Run: headless pygame with SDL's dummy video driver; simulated clock (each Clock.tick advances the game by its frame time, no real sleeping); random seed 0; keys injected as events and as key.get_pressed() state; mouse plan: one left click at the window centre at the start of phase 2, then a move to the lower-right quarter at the start of phase 3.
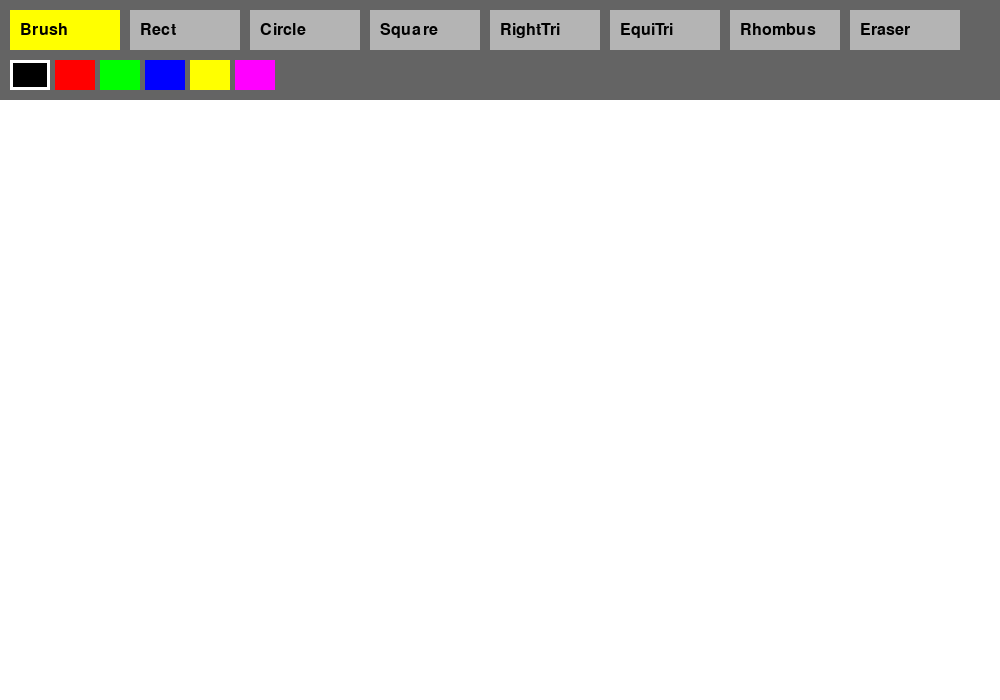
Frame 1 of 4 · flips 1–60 · no input
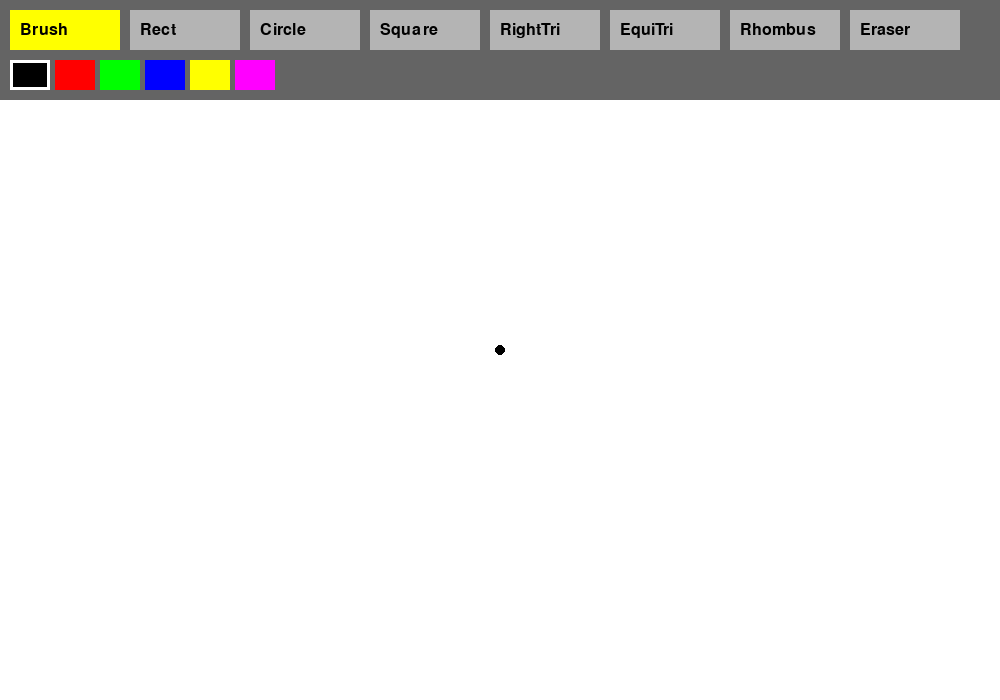
Frame 2 of 4 · flips 61–180 · clicked the window centre · tapped SPACE, RETURN · held RIGHT (→), D
Frame 3 of 4 · flips 181–300 · moved the mouse to the lower-right quarter · held DOWN (↓), S · screen unchanged from frame 2, image omitted
Frame 4 of 4 · flips 301–420 · held LEFT (←), A, UP (↑), W · screen unchanged from frame 3, image omitted

The pygame program that drew these frames:

import pygame
import math
from pygame.locals import *

pygame.init()

clock = pygame.time.Clock()
screen = pygame.display.set_mode((1000, 700)) # Экранды сәл үлкейттік (құралдар сыю үшін)
pygame.display.set_caption("Enhanced Paint")

# Жаңа құралдар қосылды: Square, RightTri, EquiTri, Rhombus
tools = ['Brush', 'Rect', 'Circle', 'Square', 'RightTri', 'EquiTri', 'Rhombus', 'Eraser']
current_tool = "Brush"

canvas = pygame.Surface((1000, 640))
canvas.fill((255, 255, 255))
start_pos = None
colors = [(0, 0, 0), (255, 0, 0), (0, 255, 0), (0, 0, 255), (255, 255, 0), (255, 0, 255)]
current_color = (0, 0, 0)

running = True
while running:
    for event in pygame.event.get():
        if event.type == pygame.QUIT:
            running = False
        
        if event.type == MOUSEBUTTONDOWN:
            mx, my = event.pos
            # Құралды таңдау логикасы (жоғарғы панель)
            for i, tool in enumerate(tools):
                x = 10 + i * 110
                if x < mx < x + 100 and 10 < my < 50:
                    current_tool = tool
            
            # Түсті таңдау логикасы
            for i, color in enumerate(colors):
                x = 10 + i * 45
                if x < mx < x + 40 and 60 < my < 90:
                    current_color = color
            
            # Сурет салуды бастау (тек кенеп аумағында)
            if my > 100:
                start_pos = (mx, my - 100)

        elif event.type == MOUSEMOTION:
            mx, my = event.pos
            if pygame.mouse.get_pressed()[0] and my > 100:
                if current_tool == "Brush":
                    pygame.draw.circle(canvas, current_color, (mx, my - 100), 5)
                elif current_tool == "Eraser":
                    pygame.draw.circle(canvas, (255, 255, 255), (mx, my - 100), 50)

        elif event.type == MOUSEBUTTONUP:
            mx, my = event.pos
            if start_pos and my > 100:
                end_pos = (mx, my - 100)
                dx = end_pos[0] - start_pos[0]
                dy = end_pos[1] - start_pos[1]

                # 1. Rectangle (Тіктөртбұрыш)
                if current_tool == "Rect":
                    pygame.draw.rect(canvas, current_color, (start_pos[0], start_pos[1], dx, dy), 2)
                
                # 2. Circle (Шеңбер)
                elif current_tool == "Circle":
                    radius = int(math.hypot(dx, dy))
                    pygame.draw.circle(canvas, current_color, start_pos, radius, 2)
                
                # 3. Square (Шаршы) - dx пен dy-дің ең үлкенін қабырға ретінде аламыз
                elif current_tool == "Square":
                    side = max(abs(dx), abs(dy))
                    s_x = start_pos[0] if dx > 0 else start_pos[0] - side
                    s_y = start_pos[1] if dy > 0 else start_pos[1] - side
                    pygame.draw.rect(canvas, current_color, (s_x, s_y, side, side), 2)

                # 4. Right Triangle (Тік бұрышты үшбұрыш)
                elif current_tool == "RightTri":
                    points = [start_pos, (start_pos[0], end_pos[1]), end_pos]
                    pygame.draw.polygon(canvas, current_color, points, 2)

                # 5. Equilateral Triangle (Тең қабырғалы үшбұрыш)
                elif current_tool == "EquiTri":
                    side = dx
                    height = side * math.sqrt(3) / 2
                    points = [
                        start_pos, 
                        (start_pos[0] + side, start_pos[1]), 
                        (start_pos[0] + side // 2, start_pos[1] - height)
                    ]
                    pygame.draw.polygon(canvas, current_color, points, 2)

                # 6. Rhombus (Ромб)
                elif current_tool == "Rhombus":
                    points = [
                        (start_pos[0] + dx // 2, start_pos[1]), # жоғарғы нүкте
                        (start_pos[0] + dx, start_pos[1] + dy // 2), # оң жақ
                        (start_pos[0] + dx // 2, start_pos[1] + dy), # төменгі
                        (start_pos[0], start_pos[1] + dy // 2)  # сол жақ
                    ]
                    pygame.draw.polygon(canvas, current_color, points, 2)

                start_pos = None

    # --- СУРЕТТЕУ БӨЛІМІ ---
    screen.fill((240, 240, 240))
    
    # Жоғарғы панель (Құралдар)
    pygame.draw.rect(screen, (100, 100, 100), (0, 0, 1000, 100))
    screen.blit(canvas, (0, 100))
    
    # Құралдарды салу
    for i, tool in enumerate(tools):
        x = 10 + i * 120
        color = (255, 255, 0) if current_tool == tool else (180, 180, 180)
        pygame.draw.rect(screen, color, (x, 10, 110, 40))
        font = pygame.font.Font(None, 24)
        text = font.render(tool, True, (0, 0, 0))
        screen.blit(text, (x + 10, 22))
        
    # Түстерді салу
    for i, color in enumerate(colors):
        x = 10 + i * 45
        pygame.draw.rect(screen, color, (x, 60, 40, 30))
        if current_color == color:
            pygame.draw.rect(screen, (255, 255, 255), (x, 60, 40, 30), 3)

    clock.tick(120)
    pygame.display.update()

pygame.quit()
